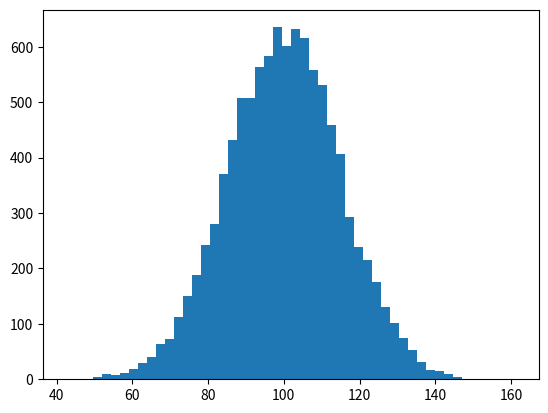

Python code for this plot: (Note: this script raises an exception after producing the figure.)
import numpy as np
import matplotlib.pyplot as plt
import matplotlib.animation as animation

def animate(frameno):
    x = mu + sigma * np.random.randn(N)
    n, _ = np.histogram(x, bins, normed=True)
    for rect, h in zip(patches, n):
        rect.set_height(h)
    return patches

N, mu, sigma = 10000, 100, 15
fig, ax = plt.subplots()
x = mu + sigma * np.random.randn(N)
n, bins, patches = plt.hist(x, 50, normed=1, facecolor='green', alpha=0.75)

frames = 100
ani = animation.FuncAnimation(fig, animate, blit=True, interval=0,
                              frames=frames,
                              repeat=False)
plt.show()